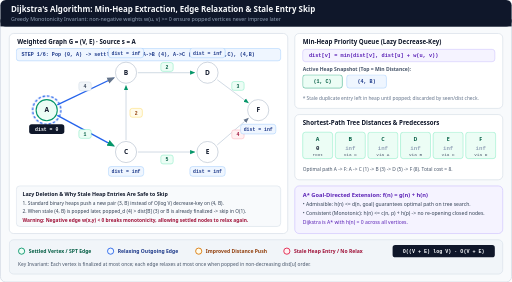
t = 0.00 s
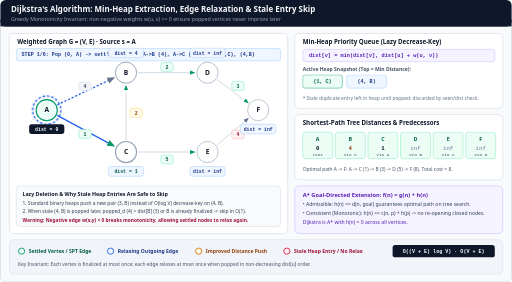
t = 1.80 s
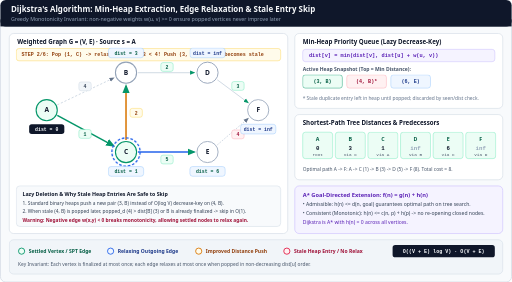
t = 3.42 s
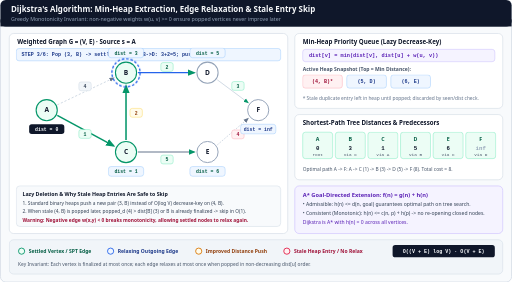
t = 5.04 s
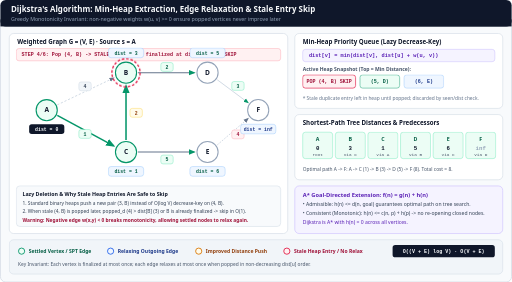
t = 6.45 s
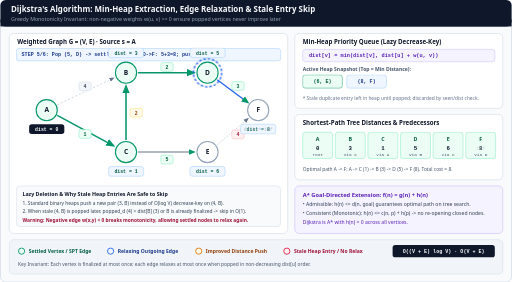
t = 8.10 s

The animated SVG that drew these frames (rendered in a browser with its animation timeline set to each time). Animation: 31 CSS @keyframes rules; frames cover the first 8.10 s, repeats indefinitely.

<svg xmlns="http://www.w3.org/2000/svg" viewBox="0 0 1160 640" width="1160" height="640" role="img" aria-labelledby="title desc">
  <title id="title">Dijkstra's Algorithm: Min-Heap Extraction, Edge Relaxation, and Stale Entry Skip</title>
  <desc id="desc">Animated step-by-step trace of Dijkstra's algorithm on a 6-node graph showing min-heap extraction, edge relaxation dist[v] = min(dist[v], dist[u] + w), skipping a stale heap entry (4, B), the settled shortest-path tree, and an A* heuristic extension note.</desc>
  <style><![CDATA[
    .sans { font-family: ui-sans-serif, system-ui, -apple-system, sans-serif; }
    .mono { font-family: ui-monospace, SFMono-Regular, Menlo, monospace; }

    /* 12s 6-phase loop (2s per phase: 0-16.6%, 16.6-33.3%, 33.3-50%, 50-66.6%, 66.6-83.3%, 83.3-100%) */
    @keyframes settleA { 0%, 100% { fill: #ecfdf5; stroke: #059669; stroke-width: 2.5; } }
    @keyframes settleC { 0%, 15% { fill: #ffffff; stroke: #94a3b8; } 17%, 100% { fill: #ecfdf5; stroke: #059669; stroke-width: 2.5; } }
    @keyframes settleB { 0%, 32% { fill: #ffffff; stroke: #94a3b8; } 34%, 100% { fill: #ecfdf5; stroke: #059669; stroke-width: 2.5; } }
    @keyframes settleD { 0%, 65% { fill: #ffffff; stroke: #94a3b8; } 67%, 100% { fill: #ecfdf5; stroke: #059669; stroke-width: 2.5; } }
    @keyframes settleE { 0%, 82% { fill: #ffffff; stroke: #94a3b8; } 84%, 100% { fill: #ecfdf5; stroke: #059669; stroke-width: 2.5; } }
    @keyframes settleF { 0%, 82% { fill: #ffffff; stroke: #94a3b8; } 84%, 100% { fill: #ecfdf5; stroke: #059669; stroke-width: 2.5; } }

    @keyframes activeRing {
      0%, 16%   { transform: translate(105px, 250px); opacity: 1; stroke: #2563eb; }
      17%, 33%  { transform: translate(285px, 345px); opacity: 1; stroke: #2563eb; }
      34%, 49%  { transform: translate(285px, 165px); opacity: 1; stroke: #2563eb; }
      50%, 66%  { transform: translate(285px, 165px); opacity: 1; stroke: #e11d48; }
      67%, 83%  { transform: translate(470px, 165px); opacity: 1; stroke: #2563eb; }
      84%, 100% { transform: translate(585px, 250px); opacity: 1; stroke: #059669; }
    }

    @keyframes edgeAC { 0%, 15% { stroke: #2563eb; stroke-width: 3; } 17%, 100% { stroke: #059669; stroke-width: 3.5; } }
    @keyframes edgeAB { 0%, 15% { stroke: #2563eb; stroke-width: 3; } 17%, 100% { stroke: #cbd5e1; stroke-width: 2; stroke-dasharray: 5 4; } }
    @keyframes edgeCB { 0%, 15% { stroke: #cbd5e1; stroke-width: 2; } 17%, 32% { stroke: #d97706; stroke-width: 3.5; } 34%, 100% { stroke: #059669; stroke-width: 3.5; } }
    @keyframes edgeCE { 0%, 15% { stroke: #cbd5e1; stroke-width: 2; } 17%, 32% { stroke: #2563eb; stroke-width: 3; } 34%, 82% { stroke: #64748b; stroke-width: 2.5; } 84%, 100% { stroke: #059669; stroke-width: 3.5; } }
    @keyframes edgeBD { 0%, 32% { stroke: #cbd5e1; stroke-width: 2; } 34%, 49% { stroke: #2563eb; stroke-width: 3; } 50%, 66% { stroke: #64748b; stroke-width: 2.5; } 67%, 100% { stroke: #059669; stroke-width: 3.5; } }
    @keyframes edgeDF { 0%, 65% { stroke: #cbd5e1; stroke-width: 2; } 67%, 82% { stroke: #2563eb; stroke-width: 3; } 84%, 100% { stroke: #059669; stroke-width: 3.5; } }
    @keyframes edgeEF { 0%, 82% { stroke: #cbd5e1; stroke-width: 2; } 84%, 92% { stroke: #e11d48; stroke-width: 2.5; stroke-dasharray: 4 3; } 93%, 100% { stroke: #cbd5e1; stroke-width: 2; stroke-dasharray: 4 3; } }

    @keyframes phase1 { 0%, 16% { opacity: 1; } 17%, 100% { opacity: 0; } }
    @keyframes phase2 { 0%, 16% { opacity: 0; } 17%, 33% { opacity: 1; } 34%, 100% { opacity: 0; } }
    @keyframes phase3 { 0%, 33% { opacity: 0; } 34%, 49% { opacity: 1; } 50%, 100% { opacity: 0; } }
    @keyframes phase4 { 0%, 49% { opacity: 0; } 50%, 66% { opacity: 1; } 67%, 100% { opacity: 0; } }
    @keyframes phase5 { 0%, 66% { opacity: 0; } 67%, 83% { opacity: 1; } 84%, 100% { opacity: 0; } }
    @keyframes phase6 { 0%, 83% { opacity: 0; } 84%, 100% { opacity: 1; } }

    @keyframes distB_inf { 0%, 1% { opacity: 1; } 2%, 100% { opacity: 0; } }
    @keyframes distB_4   { 0%, 1% { opacity: 0; } 2%, 17% { opacity: 1; } 18%, 100% { opacity: 0; } }
    @keyframes distB_3   { 0%, 17% { opacity: 0; } 18%, 100% { opacity: 1; } }

    @keyframes distC_inf { 0%, 1% { opacity: 1; } 2%, 100% { opacity: 0; } }
    @keyframes distC_1   { 0%, 1% { opacity: 0; } 2%, 100% { opacity: 1; } }

    @keyframes distD_inf { 0%, 34% { opacity: 1; } 35%, 100% { opacity: 0; } }
    @keyframes distD_5   { 0%, 34% { opacity: 0; } 35%, 100% { opacity: 1; } }

    @keyframes distE_inf { 0%, 17% { opacity: 1; } 18%, 100% { opacity: 0; } }
    @keyframes distE_6   { 0%, 17% { opacity: 0; } 18%, 100% { opacity: 1; } }

    @keyframes distF_inf { 0%, 67% { opacity: 1; } 68%, 100% { opacity: 0; } }
    @keyframes distF_8   { 0%, 67% { opacity: 0; } 68%, 100% { opacity: 1; } }

    .node-a { animation: settleA 12s infinite; }
    .node-c { animation: settleC 12s infinite; }
    .node-b { animation: settleB 12s infinite; }
    .node-d { animation: settleD 12s infinite; }
    .node-e { animation: settleE 12s infinite; }
    .node-f { animation: settleF 12s infinite; }
    .ring-cursor { animation: activeRing 12s infinite; }

    .e-ac { animation: edgeAC 12s infinite; }
    .e-ab { animation: edgeAB 12s infinite; }
    .e-cb { animation: edgeCB 12s infinite; }
    .e-ce { animation: edgeCE 12s infinite; }
    .e-bd { animation: edgeBD 12s infinite; }
    .e-df { animation: edgeDF 12s infinite; }
    .e-ef { animation: edgeEF 12s infinite; }

    .p1 { animation: phase1 12s infinite; }
    .p2 { animation: phase2 12s infinite; }
    .p3 { animation: phase3 12s infinite; }
    .p4 { animation: phase4 12s infinite; }
    .p5 { animation: phase5 12s infinite; }
    .p6 { animation: phase6 12s infinite; }

    .db-inf { animation: distB_inf 12s infinite; }
    .db-4   { animation: distB_4   12s infinite; }
    .db-3   { animation: distB_3   12s infinite; }
    .dc-inf { animation: distC_inf 12s infinite; }
    .dc-1   { animation: distC_1   12s infinite; }
    .dd-inf { animation: distD_inf 12s infinite; }
    .dd-5   { animation: distD_5   12s infinite; }
    .de-inf { animation: distE_inf 12s infinite; }
    .de-6   { animation: distE_6   12s infinite; }
    .df-inf { animation: distF_inf 12s infinite; }
    .df-8   { animation: distF_8   12s infinite; }

    @media (prefers-reduced-motion: reduce) {
      .node-a, .node-c, .node-b, .node-d, .node-e, .node-f {
        animation: none !important;
        fill: #ecfdf5 !important;
        stroke: #059669 !important;
        stroke-width: 2.5 !important;
      }
      .e-ac, .e-cb, .e-ce, .e-bd, .e-df {
        animation: none !important;
        stroke: #059669 !important;
        stroke-width: 3.5 !important;
      }
      .e-ab, .e-ef {
        animation: none !important;
        stroke: #cbd5e1 !important;
        stroke-width: 2 !important;
        stroke-dasharray: 5 4 !important;
      }
      .ring-cursor, .p1, .p2, .p3, .p4, .p5, .db-inf, .db-4, .dc-inf, .dd-inf, .de-inf, .df-inf {
        animation: none !important;
        opacity: 0 !important;
      }
      .p6, .db-3, .dc-1, .dd-5, .de-6, .df-8 {
        animation: none !important;
        opacity: 1 !important;
      }
    }
  ]]></style>

  <defs>
    <marker id="arr-slate" viewBox="0 0 10 10" refX="8" refY="5" markerWidth="6" markerHeight="6" orient="auto-start-reverse">
      <path d="M 0 1 L 10 5 L 0 9 z" fill="#64748b"/>
    </marker>
    <marker id="arr-green" viewBox="0 0 10 10" refX="8" refY="5" markerWidth="6" markerHeight="6" orient="auto-start-reverse">
      <path d="M 0 1 L 10 5 L 0 9 z" fill="#059669"/>
    </marker>
  </defs>

  <!-- Canvas & Header -->
  <rect x="0" y="0" width="1160" height="640" rx="12" fill="#f8fafc" stroke="#cbd5e1" stroke-width="1.5"/>
  <rect x="0" y="0" width="1160" height="60" rx="12" fill="#0f172a"/>
  <rect x="0" y="44" width="1160" height="16" fill="#0f172a"/>
  <text x="24" y="27" class="sans" font-size="18" font-weight="700" fill="#f8fafc">Dijkstra's Algorithm: Min-Heap Extraction, Edge Relaxation &amp; Stale Entry Skip</text>
  <text x="24" y="47" class="sans" font-size="12" fill="#94a3b8">Greedy Monotonicity Invariant: non-negative weights w(u, v) &gt;= 0 ensure popped vertices never improve later</text>

  <!-- Left Panel: Graph & Shortest-Path Tree -->
  <rect x="20" y="76" width="632" height="454" rx="10" fill="#ffffff" stroke="#cbd5e1" stroke-width="1.2"/>
  <text x="38" y="100" class="sans" font-size="14" font-weight="700" fill="#0f172a">Weighted Graph G = (V, E) · Source s = A</text>

  <!-- Dynamic Step Banner -->
  <g class="p1">
    <rect x="36" y="110" width="600" height="28" rx="6" fill="#eff6ff" stroke="#93c5fd" stroke-width="1"/>
    <text x="48" y="128" class="mono" font-size="11.5" font-weight="700" fill="#1e3a8a">STEP 1/6: Pop (0, A) -&gt; settle A; relax A-&gt;B (4), A-&gt;C (1); push (1,C), (4,B)</text>
  </g>
  <g class="p2">
    <rect x="36" y="110" width="600" height="28" rx="6" fill="#fffbeb" stroke="#fcd34d" stroke-width="1"/>
    <text x="48" y="128" class="mono" font-size="11.5" font-weight="700" fill="#92400e">STEP 2/6: Pop (1, C) -&gt; relax C-&gt;B: 1+2=3 &lt; 4! Push (3, B); (4, B) becomes stale</text>
  </g>
  <g class="p3">
    <rect x="36" y="110" width="600" height="28" rx="6" fill="#eff6ff" stroke="#93c5fd" stroke-width="1"/>
    <text x="48" y="128" class="mono" font-size="11.5" font-weight="700" fill="#1e3a8a">STEP 3/6: Pop (3, B) -&gt; settle B; relax B-&gt;D: 3+2=5; push (5, D)</text>
  </g>
  <g class="p4">
    <rect x="36" y="110" width="600" height="28" rx="6" fill="#fff1f2" stroke="#fda4af" stroke-width="1"/>
    <text x="48" y="128" class="mono" font-size="11.5" font-weight="700" fill="#9f1239">STEP 4/6: Pop (4, B) -&gt; STALE! B already finalized at dist[B]=3 -&gt; SKIP</text>
  </g>
  <g class="p5">
    <rect x="36" y="110" width="600" height="28" rx="6" fill="#eff6ff" stroke="#93c5fd" stroke-width="1"/>
    <text x="48" y="128" class="mono" font-size="11.5" font-weight="700" fill="#1e3a8a">STEP 5/6: Pop (5, D) -&gt; settle D; relax D-&gt;F: 5+3=8; push (8, F)</text>
  </g>
  <g class="p6">
    <rect x="36" y="110" width="600" height="28" rx="6" fill="#ecfdf5" stroke="#6ee7b7" stroke-width="1"/>
    <text x="48" y="128" class="mono" font-size="11.5" font-weight="700" fill="#065f46">STEP 6/6: Pop (6, E), (8, F) -&gt; E-&gt;F (6+4=10 &gt; 8, skip); SPT finalized!</text>
  </g>

  <!-- Edges -->
  <line x1="129" y1="238" x2="257" y2="177" class="e-ab" fill="none" marker-end="url(#arr-slate)"/>
  <line x1="129" y1="262" x2="257" y2="331" class="e-ac" fill="none" marker-end="url(#arr-green)"/>
  <line x1="285" y1="318" x2="285" y2="195" class="e-cb" fill="none" marker-end="url(#arr-green)"/>
  <line x1="312" y1="165" x2="440" y2="165" class="e-bd" fill="none" marker-end="url(#arr-green)"/>
  <line x1="312" y1="345" x2="440" y2="345" class="e-ce" fill="none" marker-end="url(#arr-green)"/>
  <line x1="492" y1="181" x2="562" y2="233" class="e-df" fill="none" marker-end="url(#arr-green)"/>
  <line x1="492" y1="329" x2="562" y2="269" class="e-ef" fill="none" marker-end="url(#arr-slate)"/>

  <!-- Edge Weight Pills -->
  <rect x="178" y="186" width="28" height="20" rx="5" fill="#f1f5f9" stroke="#cbd5e1"/>
  <text x="192" y="200" class="mono" font-size="11" font-weight="700" text-anchor="middle" fill="#334155">4</text>

  <rect x="178" y="294" width="28" height="20" rx="5" fill="#ecfdf5" stroke="#6ee7b7"/>
  <text x="192" y="308" class="mono" font-size="11" font-weight="700" text-anchor="middle" fill="#065f46">1</text>

  <rect x="294" y="246" width="28" height="20" rx="5" fill="#fffbeb" stroke="#fcd34d"/>
  <text x="308" y="260" class="mono" font-size="11" font-weight="700" text-anchor="middle" fill="#92400e">2</text>

  <rect x="364" y="142" width="28" height="20" rx="5" fill="#ecfdf5" stroke="#6ee7b7"/>
  <text x="378" y="156" class="mono" font-size="11" font-weight="700" text-anchor="middle" fill="#065f46">2</text>

  <rect x="364" y="352" width="28" height="20" rx="5" fill="#ecfdf5" stroke="#6ee7b7"/>
  <text x="378" y="366" class="mono" font-size="11" font-weight="700" text-anchor="middle" fill="#065f46">5</text>

  <rect x="525" y="185" width="28" height="20" rx="5" fill="#ecfdf5" stroke="#6ee7b7"/>
  <text x="539" y="199" class="mono" font-size="11" font-weight="700" text-anchor="middle" fill="#065f46">3</text>

  <rect x="525" y="295" width="28" height="20" rx="5" fill="#fff1f2" stroke="#fda4af"/>
  <text x="539" y="309" class="mono" font-size="11" font-weight="700" text-anchor="middle" fill="#9f1239">4</text>

  <!-- Active Pulse Ring -->
  <circle cx="0" cy="0" r="32" fill="none" stroke-width="3" stroke-dasharray="6 4" class="ring-cursor"/>

  <!-- Nodes -->
  <circle cx="105" cy="250" r="24" class="node-a"/>
  <text x="105" y="255" class="sans" font-size="15" font-weight="700" text-anchor="middle" fill="#0f172a">A</text>
  <rect x="65" y="282" width="80" height="22" rx="6" fill="#0f172a"/>
  <text x="105" y="297" class="mono" font-size="11" font-weight="700" text-anchor="middle" fill="#f8fafc">dist = 0</text>

  <circle cx="285" cy="165" r="24" class="node-b"/>
  <text x="285" y="170" class="sans" font-size="15" font-weight="700" text-anchor="middle" fill="#0f172a">B</text>
  <rect x="245" y="109" width="80" height="22" rx="6" fill="#eff6ff" stroke="#93c5fd"/>
  <text x="285" y="124" class="mono db-inf" font-size="11" font-weight="700" text-anchor="middle" fill="#1e3a8a" opacity="0">dist = inf</text>
  <text x="285" y="124" class="mono db-4" font-size="11" font-weight="700" text-anchor="middle" fill="#1e3a8a" opacity="0">dist = 4</text>
  <text x="285" y="124" class="mono db-3" font-size="11" font-weight="700" text-anchor="middle" fill="#065f46">dist = 3</text>

  <circle cx="285" cy="345" r="24" class="node-c"/>
  <text x="285" y="350" class="sans" font-size="15" font-weight="700" text-anchor="middle" fill="#0f172a">C</text>
  <rect x="245" y="378" width="80" height="22" rx="6" fill="#eff6ff" stroke="#93c5fd"/>
  <text x="285" y="393" class="mono dc-inf" font-size="11" font-weight="700" text-anchor="middle" fill="#1e3a8a" opacity="0">dist = inf</text>
  <text x="285" y="393" class="mono dc-1" font-size="11" font-weight="700" text-anchor="middle" fill="#065f46">dist = 1</text>

  <circle cx="470" cy="165" r="24" class="node-d"/>
  <text x="470" y="170" class="sans" font-size="15" font-weight="700" text-anchor="middle" fill="#0f172a">D</text>
  <rect x="430" y="109" width="80" height="22" rx="6" fill="#eff6ff" stroke="#93c5fd"/>
  <text x="470" y="124" class="mono dd-inf" font-size="11" font-weight="700" text-anchor="middle" fill="#1e3a8a" opacity="0">dist = inf</text>
  <text x="470" y="124" class="mono dd-5" font-size="11" font-weight="700" text-anchor="middle" fill="#065f46">dist = 5</text>

  <circle cx="470" cy="345" r="24" class="node-e"/>
  <text x="470" y="350" class="sans" font-size="15" font-weight="700" text-anchor="middle" fill="#0f172a">E</text>
  <rect x="430" y="378" width="80" height="22" rx="6" fill="#eff6ff" stroke="#93c5fd"/>
  <text x="470" y="393" class="mono de-inf" font-size="11" font-weight="700" text-anchor="middle" fill="#1e3a8a" opacity="0">dist = inf</text>
  <text x="470" y="393" class="mono de-6" font-size="11" font-weight="700" text-anchor="middle" fill="#065f46">dist = 6</text>

  <circle cx="585" cy="250" r="24" class="node-f"/>
  <text x="585" y="255" class="sans" font-size="15" font-weight="700" text-anchor="middle" fill="#0f172a">F</text>
  <rect x="545" y="282" width="80" height="22" rx="6" fill="#eff6ff" stroke="#93c5fd"/>
  <text x="585" y="297" class="mono df-inf" font-size="11" font-weight="700" text-anchor="middle" fill="#1e3a8a" opacity="0">dist = inf</text>
  <text x="585" y="297" class="mono df-8" font-size="11" font-weight="700" text-anchor="middle" fill="#065f46">dist = 8</text>

  <!-- Stale Entry Explanation Box inside Left Panel -->
  <rect x="36" y="422" width="600" height="92" rx="8" fill="#f8fafc" stroke="#cbd5e1" stroke-width="1"/>
  <text x="50" y="444" class="sans" font-size="12" font-weight="700" fill="#0f172a">Lazy Deletion &amp; Why Stale Heap Entries Are Safe to Skip</text>
  <text x="50" y="465" class="sans" font-size="11" fill="#334155">1. Standard binary heaps push a new pair (3, B) instead of O(log V) decrease-key on (4, B).</text>
  <text x="50" y="484" class="sans" font-size="11" fill="#334155">2. When stale (4, B) is popped later, popped_d (4) &gt; dist[B] (3) or B is already finalized -&gt; skip in O(1).</text>
  <text x="50" y="503" class="sans" font-size="11" font-weight="700" fill="#9f1239">Warning: Negative edge w(x,y) &lt; 0 breaks monotonicity, allowing settled nodes to relax again.</text>

  <!-- Right Panel Top: Relaxation & Min-Heap State -->
  <rect x="668" y="76" width="472" height="170" rx="10" fill="#ffffff" stroke="#cbd5e1" stroke-width="1.2"/>
  <text x="686" y="100" class="sans" font-size="14" font-weight="700" fill="#0f172a">Min-Heap Priority Queue (Lazy Decrease-Key)</text>
  <rect x="686" y="112" width="436" height="28" rx="6" fill="#f5f3ff" stroke="#c4b5fd"/>
  <text x="700" y="130" class="mono" font-size="12" font-weight="700" fill="#5b21b6">dist[v] = min(dist[v], dist[u] + w(u, v))</text>

  <text x="686" y="160" class="sans" font-size="11.5" font-weight="700" fill="#475569">Active Heap Snapshot (Top = Min Distance):</text>
  <g class="p1">
    <rect x="686" y="170" width="90" height="30" rx="6" fill="#ecfdf5" stroke="#059669"/><text x="731" y="189" class="mono" font-size="11.5" font-weight="700" text-anchor="middle" fill="#065f46">(1, C)</text>
    <rect x="786" y="170" width="90" height="30" rx="6" fill="#eff6ff" stroke="#93c5fd"/><text x="831" y="189" class="mono" font-size="11.5" font-weight="700" text-anchor="middle" fill="#1e3a8a">(4, B)</text>
  </g>
  <g class="p2">
    <rect x="686" y="170" width="90" height="30" rx="6" fill="#ecfdf5" stroke="#059669"/><text x="731" y="189" class="mono" font-size="11.5" font-weight="700" text-anchor="middle" fill="#065f46">(3, B)</text>
    <rect x="786" y="170" width="90" height="30" rx="6" fill="#fff1f2" stroke="#fda4af"/><text x="831" y="189" class="mono" font-size="11.5" font-weight="700" text-anchor="middle" fill="#9f1239">(4, B)*</text>
    <rect x="886" y="170" width="90" height="30" rx="6" fill="#eff6ff" stroke="#93c5fd"/><text x="931" y="189" class="mono" font-size="11.5" font-weight="700" text-anchor="middle" fill="#1e3a8a">(6, E)</text>
  </g>
  <g class="p3">
    <rect x="686" y="170" width="90" height="30" rx="6" fill="#fff1f2" stroke="#fda4af"/><text x="731" y="189" class="mono" font-size="11.5" font-weight="700" text-anchor="middle" fill="#9f1239">(4, B)*</text>
    <rect x="786" y="170" width="90" height="30" rx="6" fill="#eff6ff" stroke="#93c5fd"/><text x="831" y="189" class="mono" font-size="11.5" font-weight="700" text-anchor="middle" fill="#1e3a8a">(5, D)</text>
    <rect x="886" y="170" width="90" height="30" rx="6" fill="#eff6ff" stroke="#93c5fd"/><text x="931" y="189" class="mono" font-size="11.5" font-weight="700" text-anchor="middle" fill="#1e3a8a">(6, E)</text>
  </g>
  <g class="p4">
    <rect x="686" y="170" width="120" height="30" rx="6" fill="#fff1f2" stroke="#e11d48" stroke-width="1.5"/><text x="746" y="189" class="mono" font-size="11.5" font-weight="700" text-anchor="middle" fill="#9f1239">POP (4, B) SKIP</text>
    <rect x="816" y="170" width="90" height="30" rx="6" fill="#ecfdf5" stroke="#059669"/><text x="861" y="189" class="mono" font-size="11.5" font-weight="700" text-anchor="middle" fill="#065f46">(5, D)</text>
    <rect x="916" y="170" width="90" height="30" rx="6" fill="#eff6ff" stroke="#93c5fd"/><text x="961" y="189" class="mono" font-size="11.5" font-weight="700" text-anchor="middle" fill="#1e3a8a">(6, E)</text>
  </g>
  <g class="p5">
    <rect x="686" y="170" width="90" height="30" rx="6" fill="#ecfdf5" stroke="#059669"/><text x="731" y="189" class="mono" font-size="11.5" font-weight="700" text-anchor="middle" fill="#065f46">(6, E)</text>
    <rect x="786" y="170" width="90" height="30" rx="6" fill="#eff6ff" stroke="#93c5fd"/><text x="831" y="189" class="mono" font-size="11.5" font-weight="700" text-anchor="middle" fill="#1e3a8a">(8, F)</text>
  </g>
  <g class="p6">
    <rect x="686" y="170" width="230" height="30" rx="6" fill="#ecfdf5" stroke="#059669"/><text x="801" y="189" class="mono" font-size="11.5" font-weight="700" text-anchor="middle" fill="#065f46">Heap Empty · All 6 Nodes Settled</text>
  </g>
  <text x="686" y="226" class="sans" font-size="11" fill="#64748b">* Stale duplicate entry left in heap until popped; discarded by seen/dist check.</text>

  <!-- Right Panel Middle: Settled Distance Table -->
  <rect x="668" y="260" width="472" height="148" rx="10" fill="#ffffff" stroke="#cbd5e1" stroke-width="1.2"/>
  <text x="686" y="284" class="sans" font-size="14" font-weight="700" fill="#0f172a">Shortest-Path Tree Distances &amp; Predecessors</text>

  <!-- 6 Cells for A..F -->
  <rect x="686" y="300" width="68" height="60" rx="6" fill="#ecfdf5" stroke="#6ee7b7"/>
  <text x="720" y="320" class="sans" font-size="12" font-weight="700" text-anchor="middle" fill="#065f46">A</text>
  <text x="720" y="340" class="mono" font-size="13" font-weight="700" text-anchor="middle" fill="#0f172a">0</text>
  <text x="720" y="355" class="mono" font-size="10" text-anchor="middle" fill="#475569">root</text>

  <rect x="760" y="300" width="68" height="60" rx="6" fill="#ecfdf5" stroke="#6ee7b7"/>
  <text x="794" y="320" class="sans" font-size="12" font-weight="700" text-anchor="middle" fill="#065f46">B</text>
  <text x="794" y="340" class="mono db-3" font-size="13" font-weight="700" text-anchor="middle" fill="#0f172a">3</text>
  <text x="794" y="340" class="mono db-4" font-size="13" font-weight="700" text-anchor="middle" fill="#92400e" opacity="0">4</text>
  <text x="794" y="340" class="mono db-inf" font-size="13" font-weight="700" text-anchor="middle" fill="#94a3b8" opacity="0">inf</text>
  <text x="794" y="355" class="mono" font-size="10" text-anchor="middle" fill="#475569">via C</text>

  <rect x="834" y="300" width="68" height="60" rx="6" fill="#ecfdf5" stroke="#6ee7b7"/>
  <text x="868" y="320" class="sans" font-size="12" font-weight="700" text-anchor="middle" fill="#065f46">C</text>
  <text x="868" y="340" class="mono dc-1" font-size="13" font-weight="700" text-anchor="middle" fill="#0f172a">1</text>
  <text x="868" y="340" class="mono dc-inf" font-size="13" font-weight="700" text-anchor="middle" fill="#94a3b8" opacity="0">inf</text>
  <text x="868" y="355" class="mono" font-size="10" text-anchor="middle" fill="#475569">via A</text>

  <rect x="908" y="300" width="68" height="60" rx="6" fill="#ecfdf5" stroke="#6ee7b7"/>
  <text x="942" y="320" class="sans" font-size="12" font-weight="700" text-anchor="middle" fill="#065f46">D</text>
  <text x="942" y="340" class="mono dd-5" font-size="13" font-weight="700" text-anchor="middle" fill="#0f172a">5</text>
  <text x="942" y="340" class="mono dd-inf" font-size="13" font-weight="700" text-anchor="middle" fill="#94a3b8" opacity="0">inf</text>
  <text x="942" y="355" class="mono" font-size="10" text-anchor="middle" fill="#475569">via B</text>

  <rect x="982" y="300" width="68" height="60" rx="6" fill="#ecfdf5" stroke="#6ee7b7"/>
  <text x="1016" y="320" class="sans" font-size="12" font-weight="700" text-anchor="middle" fill="#065f46">E</text>
  <text x="1016" y="340" class="mono de-6" font-size="13" font-weight="700" text-anchor="middle" fill="#0f172a">6</text>
  <text x="1016" y="340" class="mono de-inf" font-size="13" font-weight="700" text-anchor="middle" fill="#94a3b8" opacity="0">inf</text>
  <text x="1016" y="355" class="mono" font-size="10" text-anchor="middle" fill="#475569">via C</text>

  <rect x="1056" y="300" width="68" height="60" rx="6" fill="#ecfdf5" stroke="#6ee7b7"/>
  <text x="1090" y="320" class="sans" font-size="12" font-weight="700" text-anchor="middle" fill="#065f46">F</text>
  <text x="1090" y="340" class="mono df-8" font-size="13" font-weight="700" text-anchor="middle" fill="#0f172a">8</text>
  <text x="1090" y="340" class="mono df-inf" font-size="13" font-weight="700" text-anchor="middle" fill="#94a3b8" opacity="0">inf</text>
  <text x="1090" y="355" class="mono" font-size="10" text-anchor="middle" fill="#475569">via D</text>

  <text x="686" y="388" class="sans" font-size="11" fill="#475569">Optimal path A -&gt; F: A -&gt; C (1) -&gt; B (3) -&gt; D (5) -&gt; F (8). Total cost = 8.</text>

  <!-- Right Panel Bottom: A* Heuristic Extension -->
  <rect x="668" y="422" width="472" height="108" rx="10" fill="#f5f3ff" stroke="#c4b5fd" stroke-width="1.2"/>
  <text x="686" y="446" class="sans" font-size="13" font-weight="700" fill="#5b21b6">A* Goal-Directed Extension: f(n) = g(n) + h(n)</text>
  <text x="686" y="468" class="sans" font-size="11.5" fill="#334155">• Admissible: h(n) &lt;= d(n, goal) guarantees optimal path on tree search.</text>
  <text x="686" y="488" class="sans" font-size="11.5" fill="#334155">• Consistent (Monotonic): h(n) &lt;= c(n, p) + h(p) -&gt; no re-opening closed nodes.</text>
  <text x="686" y="508" class="sans" font-size="11.5" fill="#5b21b6">Dijkstra is A* with h(n) = 0 across all vertices.</text>

  <!-- Footer Legend & Complexity -->
  <rect x="20" y="544" width="1120" height="78" rx="10" fill="#f1f5f9" stroke="#cbd5e1" stroke-width="1"/>
  <circle cx="48" cy="570" r="7" fill="#ecfdf5" stroke="#059669" stroke-width="2"/>
  <text x="64" y="574" class="sans" font-size="11.5" font-weight="700" fill="#065f46">Settled Vertex / SPT Edge</text>
  <circle cx="250" cy="570" r="7" fill="#eff6ff" stroke="#2563eb" stroke-width="2"/>
  <text x="266" y="574" class="sans" font-size="11.5" font-weight="700" fill="#1e3a8a">Relaxing Outgoing Edge</text>
  <circle cx="450" cy="570" r="7" fill="#fffbeb" stroke="#d97706" stroke-width="2"/>
  <text x="466" y="574" class="sans" font-size="11.5" font-weight="700" fill="#92400e">Improved Distance Push</text>
  <circle cx="650" cy="570" r="7" fill="#fff1f2" stroke="#e11d48" stroke-width="2"/>
  <text x="666" y="574" class="sans" font-size="11.5" font-weight="700" fill="#9f1239">Stale Heap Entry / No Relax</text>
  <rect x="890" y="556" width="232" height="28" rx="6" fill="#0f172a"/>
  <text x="1006" y="574" class="mono" font-size="11.5" font-weight="700" text-anchor="middle" fill="#f8fafc">O((V + E) log V) · O(V + E)</text>
  <text x="40" y="604" class="sans" font-size="11" fill="#475569">Key Invariant: Each vertex is finalized at most once; each edge relaxes at most once when popped in non-decreasing dist[u] order.</text>
</svg>
